4-way image classification set "rice_dataset_augmented" from GitHub (SantiagoAviles/Rice-Proyect); label vocabulary: broken, chalky, stained, whole.

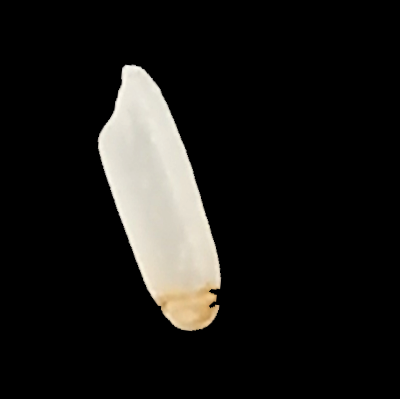
Label: stained

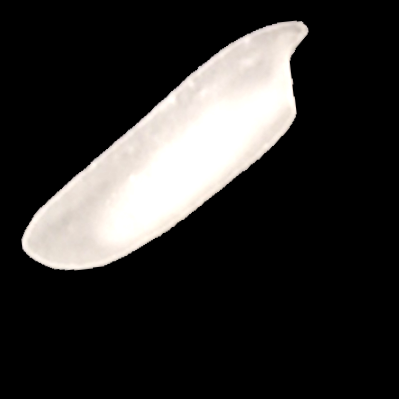
Label: chalky

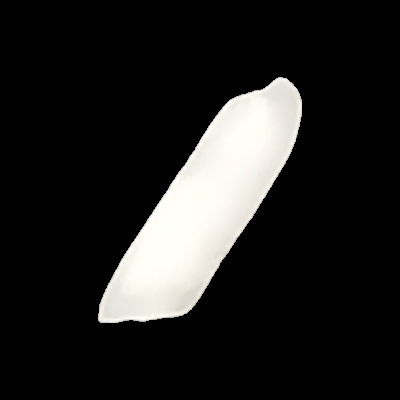
Label: whole

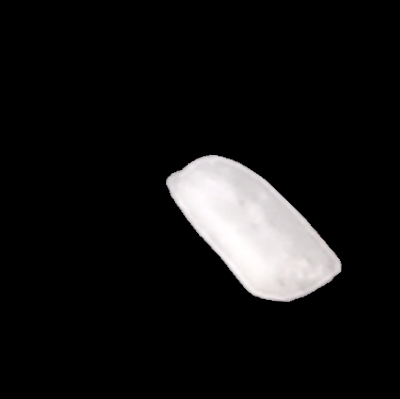
Label: broken

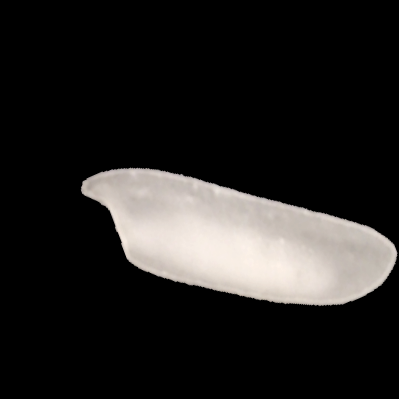
Label: chalky

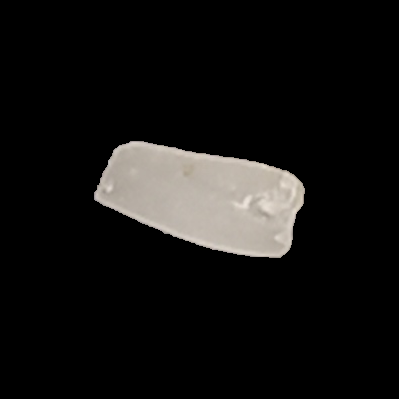
Label: broken
